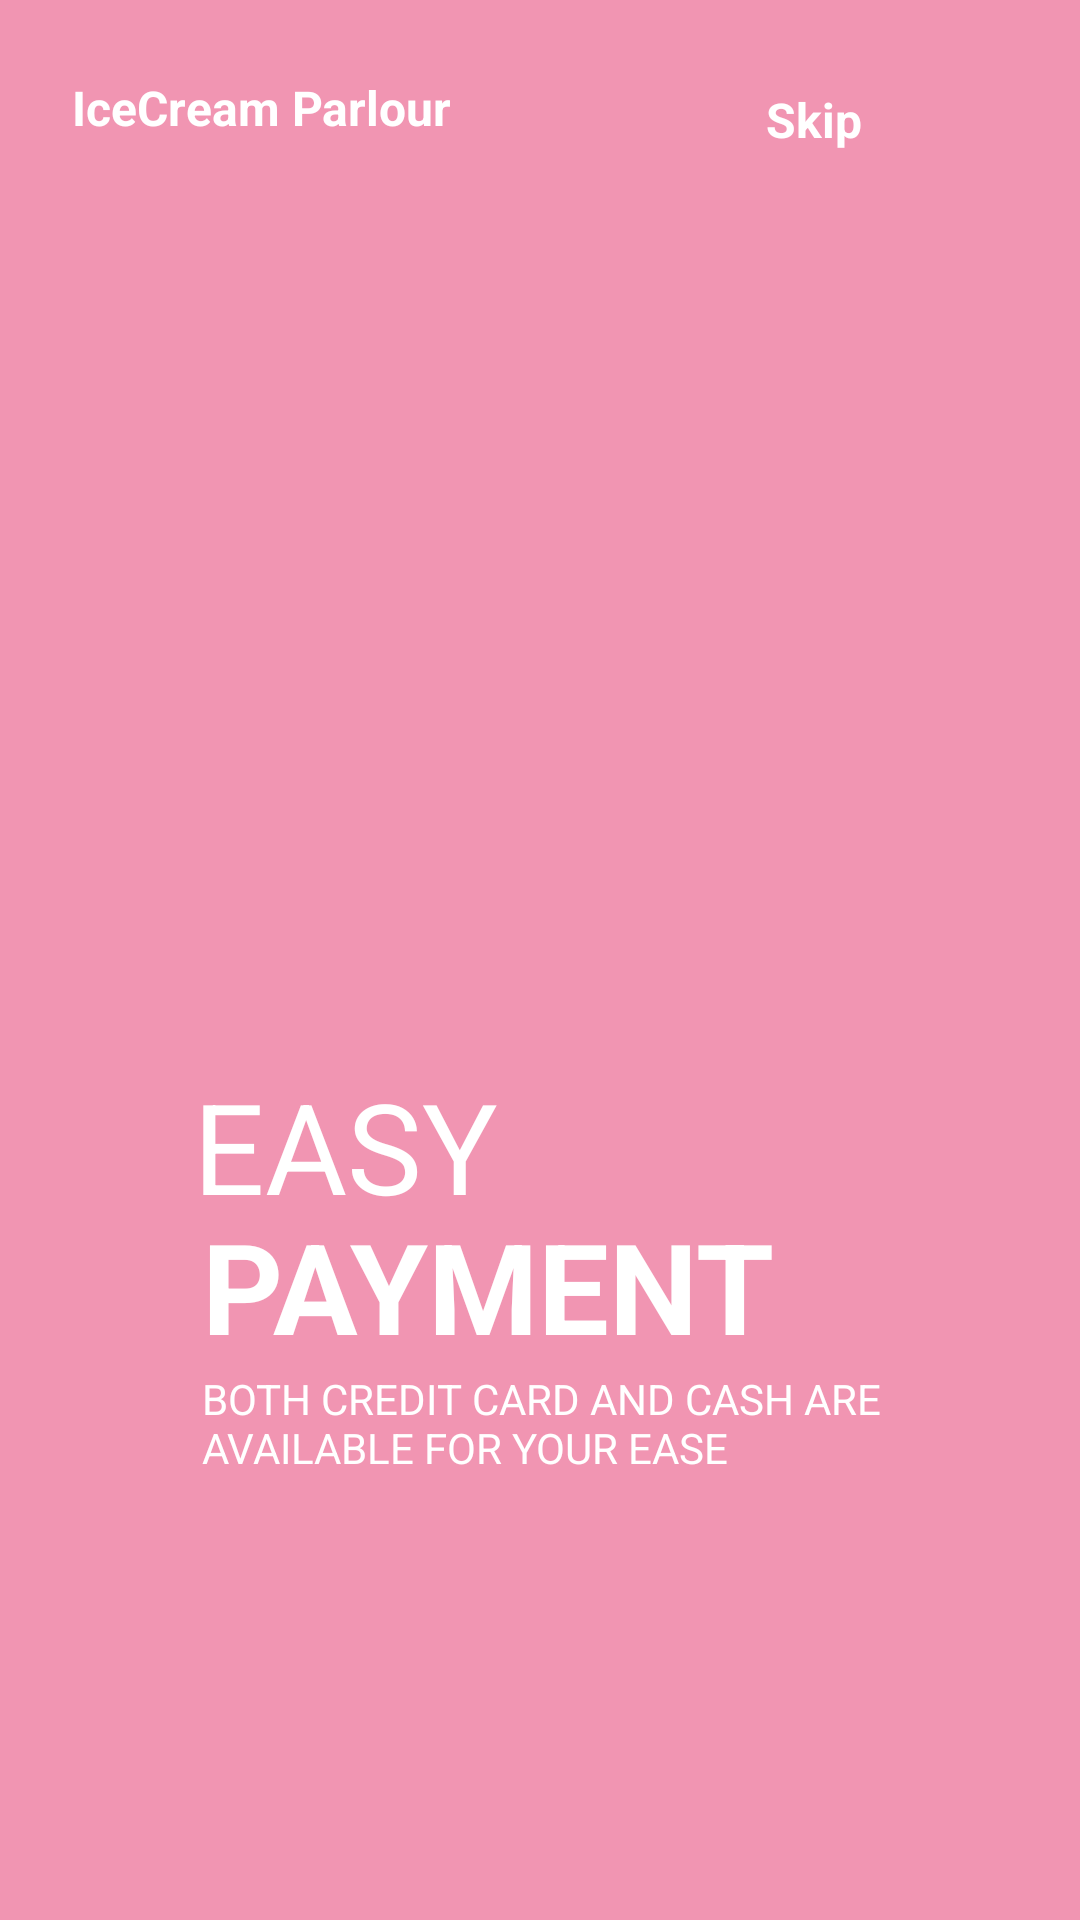

Write the Android layout XML for this screen, with the resource values it uses.
<!-- AndroidManifest.xml: application theme Theme.Project -->
<!-- res/layout/activity_screen4.xml -->
<?xml version="1.0" encoding="utf-8"?>
<androidx.constraintlayout.widget.ConstraintLayout xmlns:android="http://schemas.android.com/apk/res/android"
    xmlns:app="http://schemas.android.com/apk/res-auto"
    xmlns:tools="http://schemas.android.com/tools"
    android:layout_width="match_parent"
    android:layout_height="match_parent"
    tools:context=".screen4"
    android:background="#F195B2">

    <ImageView
        android:id="@+id/pp"

        android:layout_width="235dp"
        android:layout_height="205dp"

        android:layout_marginTop="70dp"

        android:layout_marginEnd="70dp"

        android:scaleType="centerCrop"
        app:layout_constraintEnd_toEndOf="parent"
        app:layout_constraintStart_toStartOf="@+id/textView"
        app:layout_constraintTop_toBottomOf="@+id/textView"
        app:srcCompat="@drawable/easyp" />

    <TextView
        android:id="@+id/textView"
        android:layout_width="wrap_content"
        android:layout_height="wrap_content"
        android:layout_marginStart="24dp"
        android:layout_marginTop="25dp"
        android:text="IceCream Parlour"
        android:textColor="@color/white"
        android:textSize="16sp"


        android:textStyle="bold"
        app:layout_constraintStart_toStartOf="parent"
        app:layout_constraintTop_toTopOf="parent" />

    <TextView
        android:id="@+id/textView2"
        android:layout_width="wrap_content"
        android:layout_height="wrap_content"
        android:layout_marginStart="32dp"
        android:layout_marginTop="8dp"
        android:text="Skip"
        android:textColor="@color/white"
        android:textSize="16sp"
        android:textStyle="bold"
        app:layout_constraintBottom_toBottomOf="@+id/textView"
        app:layout_constraintEnd_toEndOf="parent"
        app:layout_constraintStart_toEndOf="@+id/textView"
        app:layout_constraintTop_toTopOf="@+id/textView"
      />

    <TextView
        android:id="@+id/textView3"
        android:layout_width="wrap_content"
        android:layout_height="wrap_content"
        android:layout_marginTop="32dp"
        android:layout_marginEnd="130dp"
        android:fontFamily="sans-serif"
        android:text="EASY"
        android:textColor="@color/white"
        android:textSize="42sp"
        app:layout_constraintEnd_toEndOf="parent"
        app:layout_constraintStart_toStartOf="parent"
        app:layout_constraintTop_toBottomOf="@+id/pp" />

    <TextView
        android:id="@+id/textView4"
        android:layout_width="wrap_content"
        android:layout_height="wrap_content"
        android:layout_marginStart="95dp"
        android:layout_marginTop="-10dp"
        android:fontFamily="sans-serif"
        android:text="PAYMENT"
        android:textColor="@color/white"
        android:textSize="42sp"
        android:textStyle="bold"
        app:layout_constraintEnd_toEndOf="@+id/textView3"
        app:layout_constraintStart_toStartOf="@+id/textView3"
        app:layout_constraintTop_toBottomOf="@+id/textView3" />

    <TextView
        android:id="@+id/textView5"
        android:layout_width="wrap_content"
        android:layout_height="0dp"
        android:textColor="@color/white"
        android:text="BOTH CREDIT CARD AND CASH ARE
                                   AVAILABLE FOR YOUR EASE"
        app:layout_constraintStart_toStartOf="@+id/textView4"
        app:layout_constraintTop_toBottomOf="@+id/textView4" />

    <ImageView
        android:id="@+id/imageView"
        android:layout_width="500dp"
        android:layout_height="10dp"
        android:layout_marginEnd="36dp"
        android:src="@drawable/tab3"
        app:layout_constraintBottom_toBottomOf="parent"
        app:layout_constraintEnd_toEndOf="@+id/textView3"
        app:layout_constraintStart_toStartOf="@+id/textView5"
        app:layout_constraintTop_toBottomOf="@+id/textView5" />


</androidx.constraintlayout.widget.ConstraintLayout>
<!-- resources referenced by this layout -->
<resources>
  <color name="white">#FFFFFFFF</color>
  <style name="Theme.Project" parent="Theme.MaterialComponents.DayNight.NoActionBar">
          
          <item name="colorPrimary">@color/purple_500</item>
          <item name="colorPrimaryVariant">@color/purple_700</item>
          <item name="colorOnPrimary">@color/white</item>
          
          <item name="colorSecondary">@color/teal_200</item>
          <item name="colorSecondaryVariant">@color/teal_700</item>
          <item name="colorOnSecondary">@color/black</item>
          
          <item name="android:statusBarColor" tools:targetApi="l">@color/Pink</item>
          
      </style>
  <color name="purple_500">#F195B2</color>
  <color name="purple_700">#FF3700B3</color>
  <color name="teal_200">#FF03DAC5</color>
  <color name="teal_700">#FF018786</color>
  <color name="black">#FF000000</color>
  <color name="Pink">#F195B2</color>
</resources>
